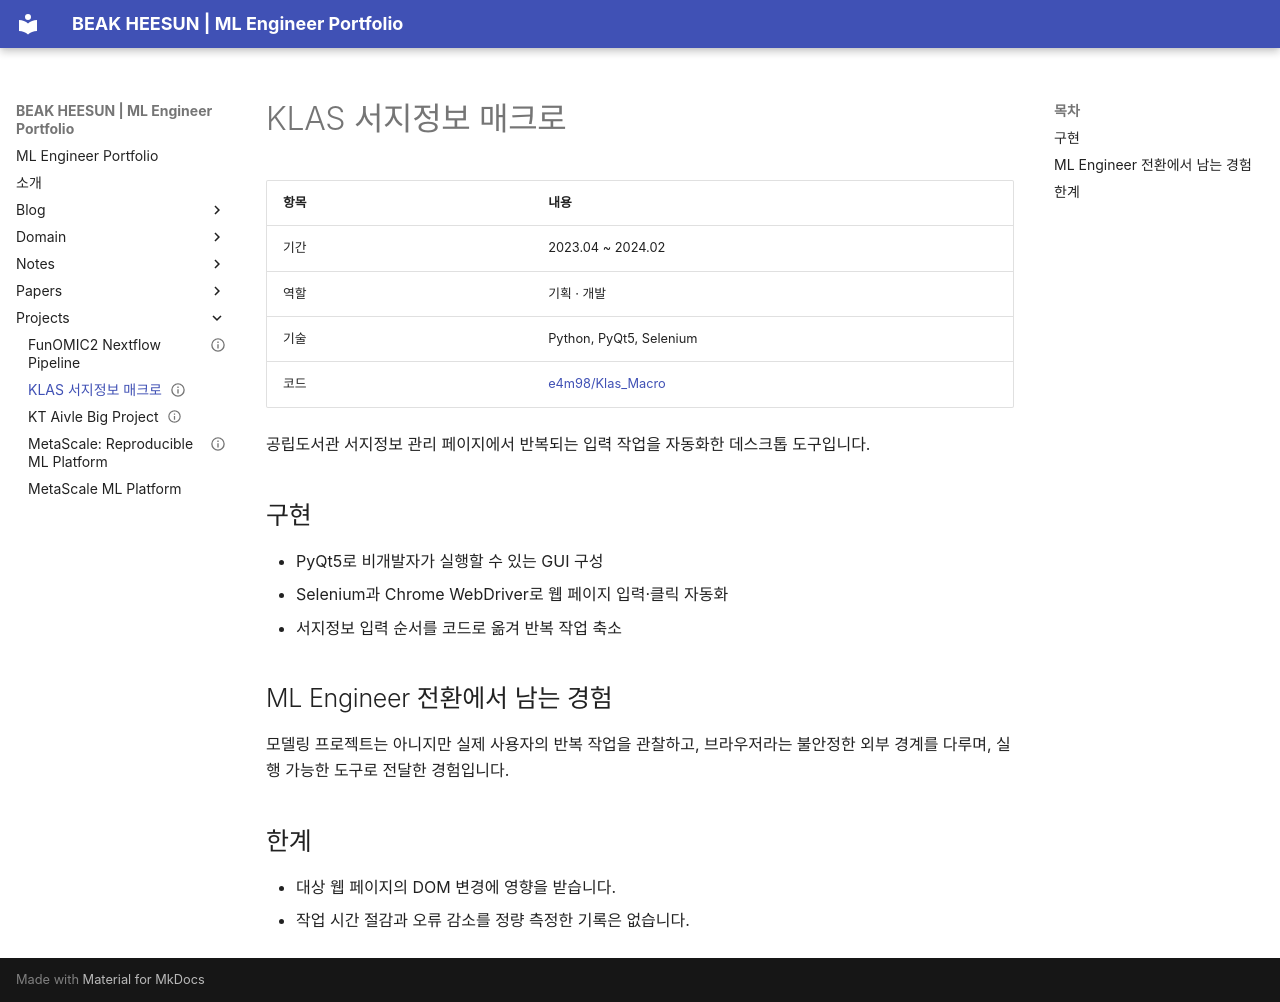

repository: e4m-hash/e4m-hash · page: projects/KLAS Macro/index.html · generator: mkdocs

---
type: project
status: completed
featured: false
position: supporting
focus:
  - automation
  - application
evidence:
  - code
updated: 2026-08-04
---

# KLAS 서지정보 매크로

| 항목 | 내용 |
| --- | --- |
| 기간 | 2023.04 ~ 2024.02 |
| 역할 | 기획 · 개발 |
| 기술 | Python, PyQt5, Selenium |
| 코드 | [e4m98/Klas_Macro](https://github.com/e4m98/Klas_Macro) |

공립도서관 서지정보 관리 페이지에서 반복되는 입력 작업을 자동화한 데스크톱 도구입니다.

## 구현

- PyQt5로 비개발자가 실행할 수 있는 GUI 구성
- Selenium과 Chrome WebDriver로 웹 페이지 입력·클릭 자동화
- 서지정보 입력 순서를 코드로 옮겨 반복 작업 축소

## ML Engineer 전환에서 남는 경험

모델링 프로젝트는 아니지만 실제 사용자의 반복 작업을 관찰하고, 브라우저라는
불안정한 외부 경계를 다루며, 실행 가능한 도구로 전달한 경험입니다.

## 한계

- 대상 웹 페이지의 DOM 변경에 영향을 받습니다.
- 작업 시간 절감과 오류 감소를 정량 측정한 기록은 없습니다.
